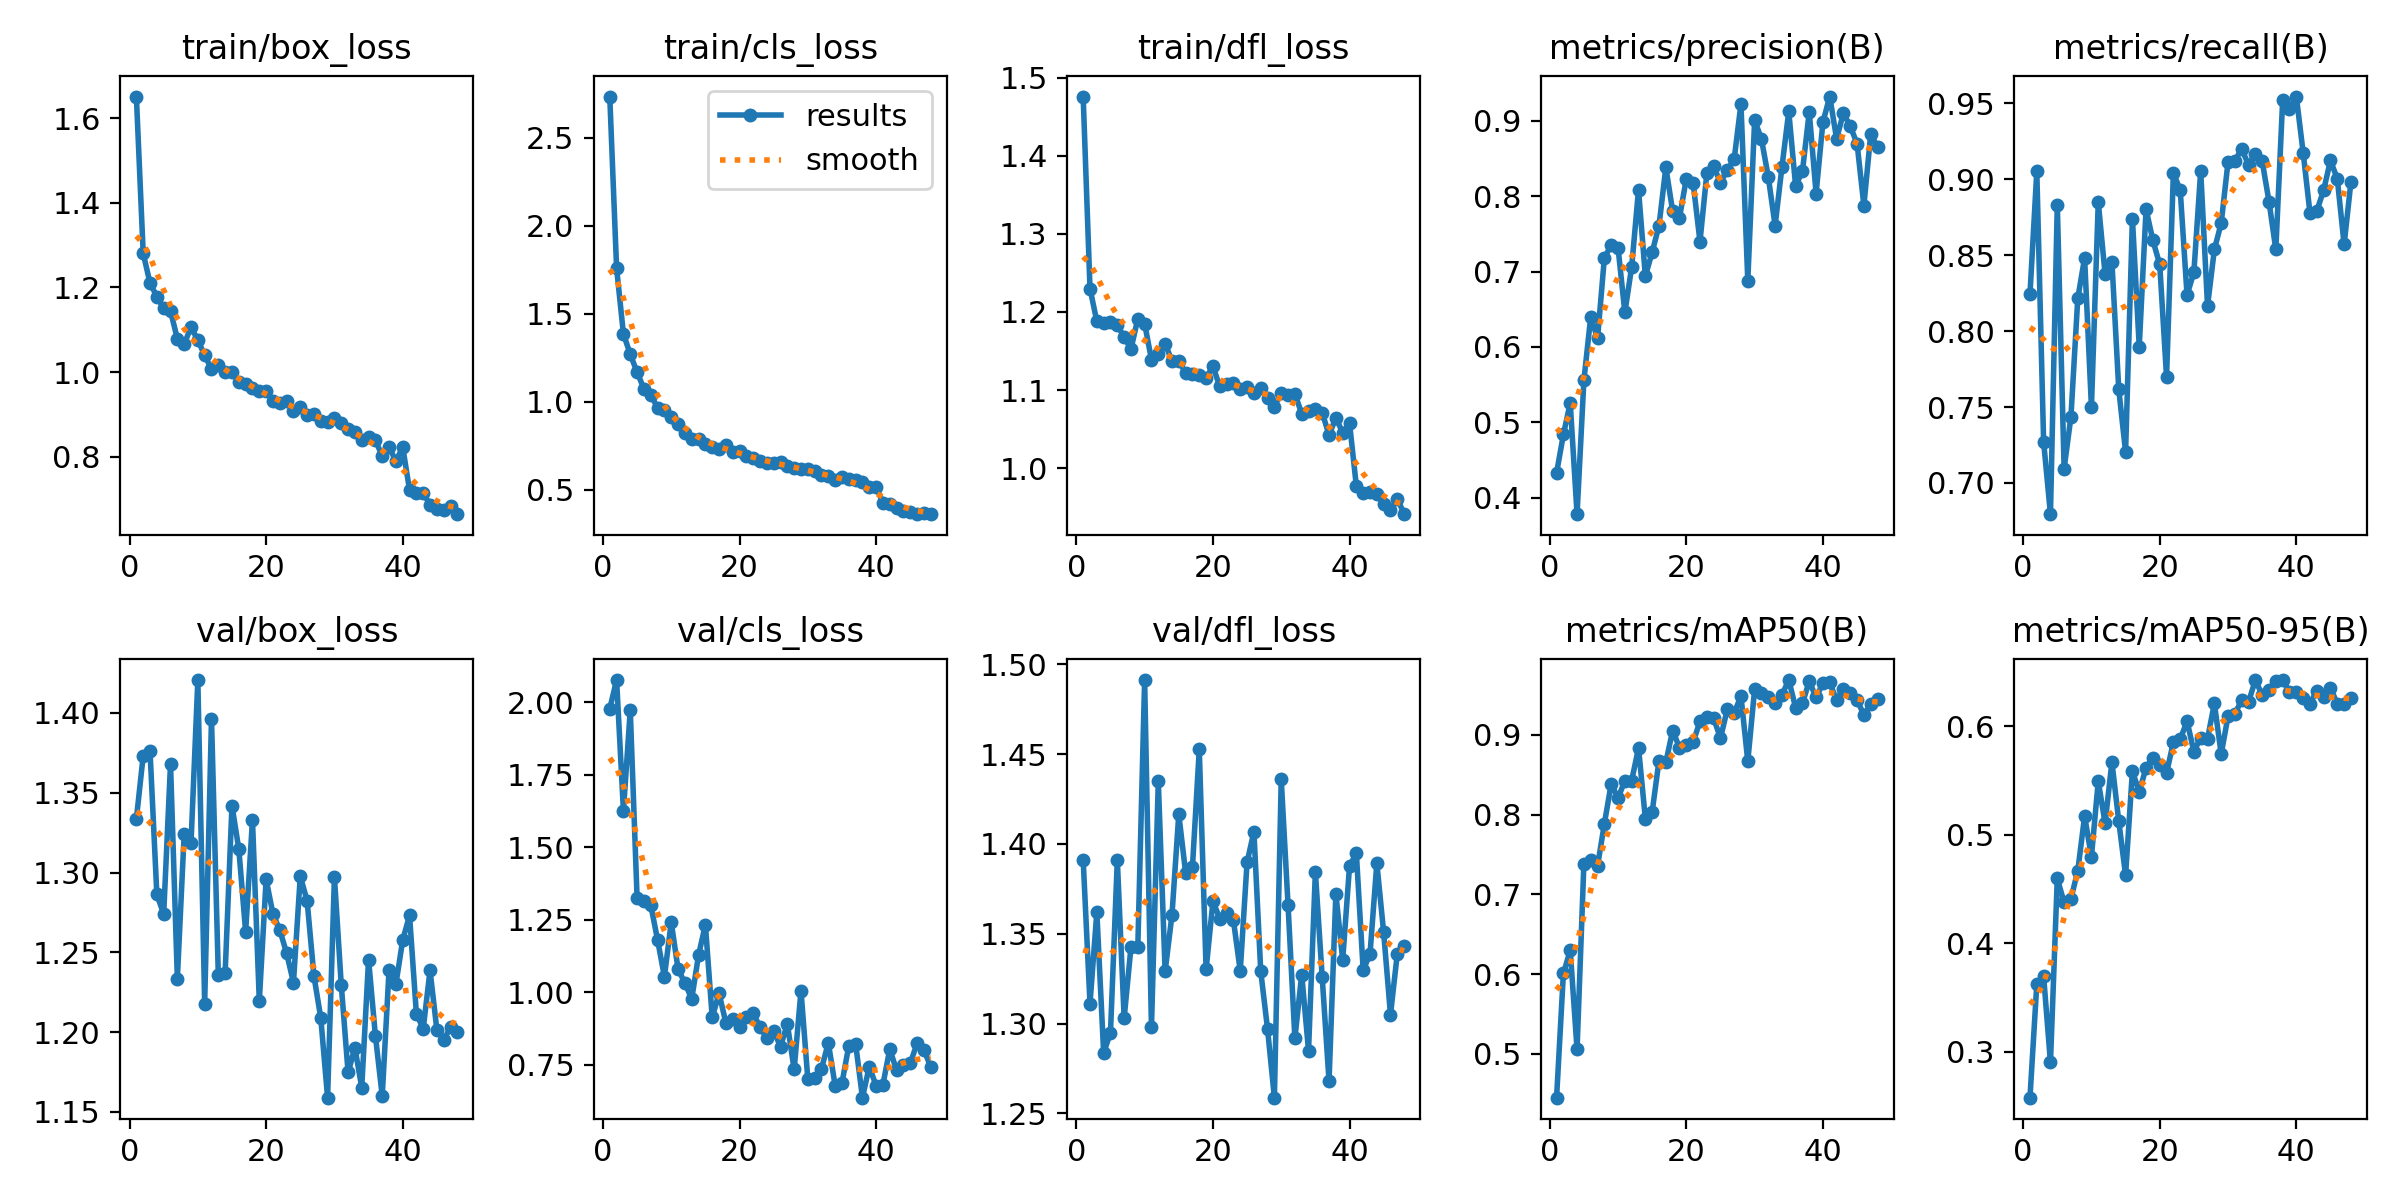

The file beside this chart, header and first rows:
epoch, time, train/box_loss, train/cls_loss, train/dfl_loss, metrics/precision(B), metrics/recall(B), metrics/mAP50(B), metrics/mAP50-95(B), val/box_loss, val/cls_loss, val/dfl_loss, lr/pg0, lr/pg1, lr/pg2
1, 11.98, 1.652, 2.733, 1.476, 0.4326, 0.8243, 0.4451, 0.2577, 1.334, 1.978, 1.391, 0.0005457, 0.0005457, 0.0005457
2, 19.87, 1.28, 1.758, 1.23, 0.4837, 0.9052, 0.6009, 0.3622, 1.373, 2.077, 1.311, 0.00108, 0.00108, 0.00108
3, 27.57, 1.21, 1.385, 1.188, 0.5254, 0.7271, 0.6298, 0.3696, 1.376, 1.626, 1.362, 0.001591, 0.001591, 0.001591
4, 35.78, 1.179, 1.269, 1.186, 0.3779, 0.6794, 0.5058, 0.2902, 1.286, 1.973, 1.284, 0.001568, 0.001568, 0.001568
5, 43.5, 1.15, 1.168, 1.188, 0.5555, 0.8834, 0.7386, 0.4597, 1.274, 1.326, 1.295, 0.001535, 0.001535, 0.001535
6, 50.99, 1.144, 1.074, 1.183, 0.6397, 0.7095, 0.7426, 0.4376, 1.368, 1.315, 1.391, 0.001502, 0.001502, 0.001502
7, 59.62, 1.079, 1.039, 1.168, 0.6112, 0.7436, 0.7355, 0.4411, 1.233, 1.301, 1.303, 0.001469, 0.001469, 0.001469
8, 67.55, 1.066, 0.9657, 1.153, 0.7182, 0.8215, 0.7887, 0.4667, 1.324, 1.181, 1.342, 0.001436, 0.001436, 0.001436
9, 75.35, 1.106, 0.9535, 1.191, 0.735, 0.8482, 0.8388, 0.5171, 1.318, 1.054, 1.342, 0.001403, 0.001403, 0.001403
10, 82.77, 1.076, 0.9139, 1.185, 0.7316, 0.75, 0.8207, 0.4799, 1.421, 1.242, 1.491, 0.00137, 0.00137, 0.00137
11, 90.24, 1.04, 0.8725, 1.139, 0.6457, 0.885, 0.8427, 0.5494, 1.218, 1.08, 1.298, 0.001337, 0.001337, 0.001337
12, 97.73, 1.007, 0.8242, 1.146, 0.7062, 0.8376, 0.8429, 0.5106, 1.396, 1.032, 1.435, 0.001304, 0.001304, 0.001304
13, 105.2, 1.016, 0.7909, 1.159, 0.8086, 0.8457, 0.8838, 0.567, 1.236, 0.9774, 1.329, 0.001271, 0.001271, 0.001271
14, 112.7, 0.9992, 0.7899, 1.137, 0.6938, 0.7617, 0.7951, 0.5126, 1.237, 1.128, 1.36, 0.001238, 0.001238, 0.001238
15, 120.2, 1, 0.7574, 1.138, 0.7258, 0.7204, 0.8037, 0.4627, 1.342, 1.233, 1.416, 0.001205, 0.001205, 0.001205
16, 127.7, 0.9756, 0.7403, 1.121, 0.7608, 0.8741, 0.8679, 0.5586, 1.315, 0.9134, 1.384, 0.001172, 0.001172, 0.001172
17, 135.3, 0.9725, 0.7293, 1.121, 0.8383, 0.7898, 0.8657, 0.5395, 1.263, 0.9966, 1.387, 0.001139, 0.001139, 0.001139
18, 142.9, 0.9631, 0.7554, 1.119, 0.78, 0.8803, 0.9056, 0.5617, 1.333, 0.8948, 1.453, 0.001106, 0.001106, 0.001106
19, 150.5, 0.9554, 0.7127, 1.116, 0.7715, 0.8597, 0.8841, 0.571, 1.22, 0.9093, 1.33, 0.001073, 0.001073, 0.001073
20, 158, 0.9552, 0.7197, 1.13, 0.8232, 0.844, 0.8876, 0.5641, 1.296, 0.8789, 1.368, 0.00104, 0.00104, 0.00104
21, 165.7, 0.931, 0.6919, 1.105, 0.8175, 0.7698, 0.8913, 0.5567, 1.274, 0.9133, 1.358, 0.001007, 0.001007, 0.001007
22, 173.3, 0.9273, 0.6798, 1.108, 0.7396, 0.9041, 0.917, 0.5855, 1.264, 0.9294, 1.361, 0.0009739, 0.0009739, 0.0009739
23, 181.1, 0.9304, 0.6644, 1.109, 0.8301, 0.8929, 0.9221, 0.5879, 1.25, 0.8788, 1.358, 0.0009409, 0.0009409, 0.0009409
24, 188.8, 0.9085, 0.6534, 1.102, 0.8394, 0.8238, 0.921, 0.6047, 1.231, 0.8439, 1.329, 0.0009078, 0.0009078, 0.0009078
25, 196.5, 0.9165, 0.6533, 1.104, 0.8179, 0.8388, 0.896, 0.5767, 1.298, 0.8673, 1.39, 0.0008748, 0.0008748, 0.0008748
26, 204.1, 0.8985, 0.6551, 1.096, 0.8352, 0.9055, 0.9323, 0.5894, 1.282, 0.8129, 1.407, 0.0008418, 0.0008418, 0.0008418
27, 211.7, 0.9012, 0.6337, 1.103, 0.8487, 0.8165, 0.9275, 0.5884, 1.235, 0.8911, 1.329, 0.0008088, 0.0008088, 0.0008088
28, 219.4, 0.8849, 0.6254, 1.09, 0.9223, 0.8538, 0.9488, 0.6211, 1.209, 0.734, 1.297, 0.0007758, 0.0007758, 0.0007758
29, 227.2, 0.8821, 0.6174, 1.079, 0.6879, 0.8711, 0.867, 0.5743, 1.159, 1.006, 1.259, 0.0007428, 0.0007428, 0.0007428
30, 234.9, 0.8909, 0.6187, 1.097, 0.9009, 0.9114, 0.9573, 0.6091, 1.297, 0.7005, 1.436, 0.0007098, 0.0007098, 0.0007098
31, 242.5, 0.8785, 0.6095, 1.094, 0.8757, 0.9123, 0.953, 0.6117, 1.23, 0.7045, 1.366, 0.0006768, 0.0006768, 0.0006768
32, 250.5, 0.8641, 0.585, 1.095, 0.8256, 0.9199, 0.9476, 0.6237, 1.175, 0.7364, 1.292, 0.0006438, 0.0006438, 0.0006438
33, 258.3, 0.859, 0.578, 1.07, 0.7609, 0.9096, 0.9406, 0.6223, 1.19, 0.826, 1.327, 0.0006108, 0.0006108, 0.0006108
34, 266.1, 0.8387, 0.5563, 1.073, 0.8385, 0.9165, 0.9503, 0.6424, 1.165, 0.6785, 1.285, 0.0005778, 0.0005778, 0.0005778
35, 273.8, 0.8457, 0.5711, 1.075, 0.9124, 0.912, 0.9689, 0.629, 1.246, 0.6872, 1.384, 0.0005448, 0.0005448, 0.0005448
36, 281.5, 0.8387, 0.5632, 1.071, 0.8137, 0.8853, 0.9344, 0.6336, 1.198, 0.8157, 1.326, 0.0005118, 0.0005118, 0.0005118
37, 289.8, 0.8013, 0.5539, 1.042, 0.833, 0.8538, 0.9396, 0.6418, 1.16, 0.8222, 1.268, 0.0004788, 0.0004788, 0.0004788
38, 297.7, 0.8235, 0.5437, 1.064, 0.9118, 0.952, 0.9675, 0.6425, 1.239, 0.6368, 1.372, 0.0004458, 0.0004458, 0.0004458
39, 305.7, 0.7886, 0.5162, 1.046, 0.8035, 0.9466, 0.9472, 0.6317, 1.23, 0.7442, 1.335, 0.0004127, 0.0004127, 0.0004127
40, 314.3, 0.8228, 0.5176, 1.058, 0.8982, 0.9545, 0.9649, 0.6318, 1.258, 0.6778, 1.387, 0.0003797, 0.0003797, 0.0003797
41, 347.8, 0.7206, 0.4261, 0.9771, 0.9322, 0.9176, 0.9659, 0.6262, 1.273, 0.6822, 1.395, 0.0003467, 0.0003467, 0.0003467
42, 355.6, 0.7132, 0.4204, 0.9683, 0.8764, 0.8778, 0.9436, 0.6209, 1.212, 0.8042, 1.33, 0.0003137, 0.0003137, 0.0003137
43, 363.4, 0.7135, 0.3994, 0.9697, 0.91, 0.8792, 0.958, 0.6329, 1.202, 0.7308, 1.339, 0.0002807, 0.0002807, 0.0002807
44, 371.2, 0.6862, 0.381, 0.9674, 0.8928, 0.8927, 0.9527, 0.6267, 1.239, 0.751, 1.389, 0.0002477, 0.0002477, 0.0002477
45, 379, 0.6755, 0.373, 0.9536, 0.8698, 0.9124, 0.9441, 0.6351, 1.202, 0.7553, 1.351, 0.0002147, 0.0002147, 0.0002147
46, 386.7, 0.6734, 0.3632, 0.9462, 0.7875, 0.9003, 0.9251, 0.6208, 1.195, 0.8243, 1.305, 0.0001817, 0.0001817, 0.0001817
47, 394.6, 0.6842, 0.3671, 0.9612, 0.8825, 0.8571, 0.9394, 0.6209, 1.203, 0.8016, 1.339, 0.0001487, 0.0001487, 0.0001487
48, 402.4, 0.6637, 0.3616, 0.9412, 0.8653, 0.8983, 0.9447, 0.6264, 1.2, 0.743, 1.343, 0.0001157, 0.0001157, 0.0001157
